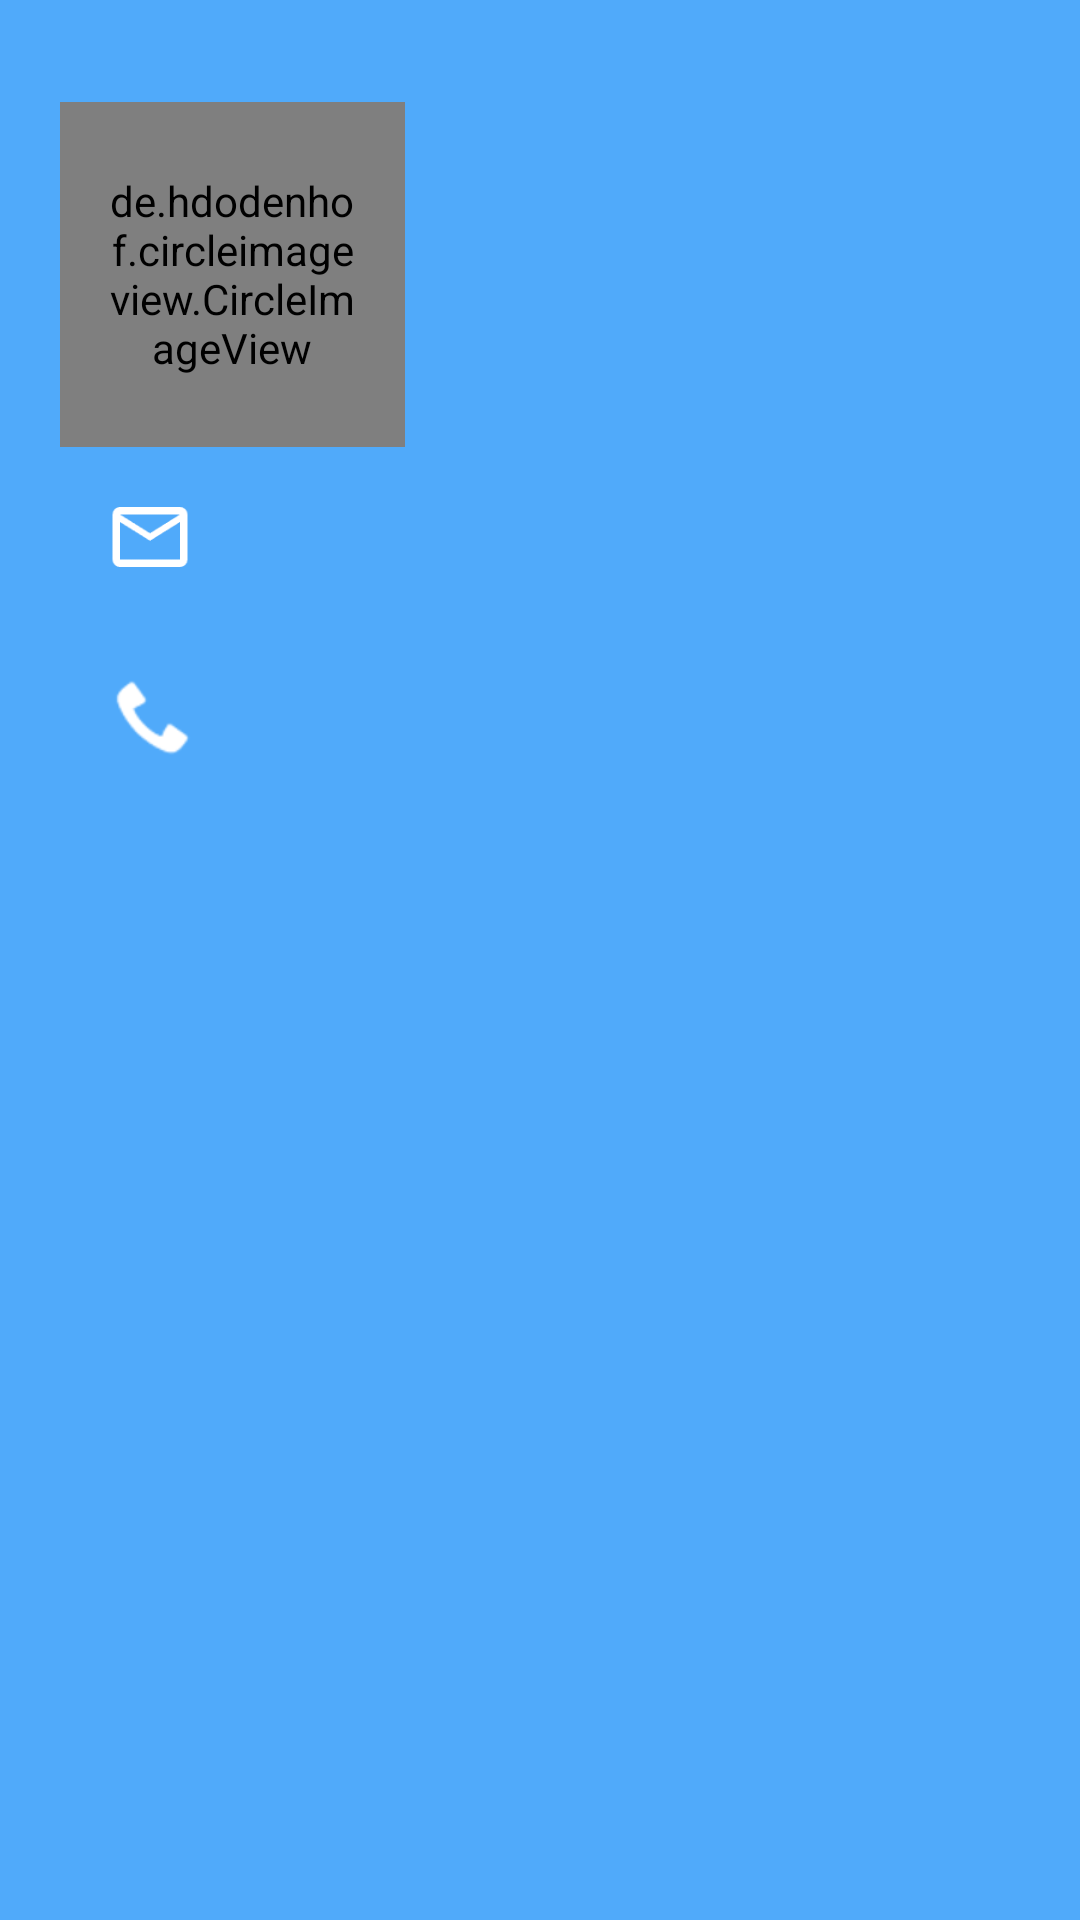

The Android layout XML behind this screen, and the referenced resources:
<!-- AndroidManifest.xml: application theme Theme.EmergencyApplication -->
<!-- res/layout/user_details_bottomsheet.xml -->
<?xml version="1.0" encoding="utf-8"?>
<RelativeLayout xmlns:android="http://schemas.android.com/apk/res/android"
    android:layout_width="match_parent"
    android:layout_height="wrap_content"
    xmlns:app="http://schemas.android.com/apk/res-auto"
    android:paddingStart="20dp"
    android:paddingEnd="20dp"
    android:background="@color/main"
    android:paddingTop="10dp"
    android:paddingBottom="10dp">

    <LinearLayout
        android:orientation="vertical"
        android:layout_width="100dp"
        android:layout_height="4dp"
        android:background="@drawable/round_corner_card_bg"
        app:dividerColor="@color/white"
        android:layout_centerHorizontal="true"
        android:layout_alignParentTop="true"
        android:layout_marginBottom="20dp"
        android:id="@+id/divider"
        />

    <de.hdodenhof.circleimageview.CircleImageView
        android:id="@+id/profileImg"
        android:layout_width="115dp"
        android:layout_height="115dp"
        android:layout_below="@+id/divider"
        android:layout_alignParentStart="true"
        android:padding="15dp"
        android:src="@drawable/avatar" />

    <TextView
        android:id="@+id/name"

        android:layout_width="wrap_content"
        android:layout_height="wrap_content"
        android:layout_above="@+id/mailLayout"
        android:layout_below="@+id/divider"
        android:layout_marginStart="20dp"
        android:layout_marginEnd="20dp"
        android:layout_toEndOf="@id/profileImg"
        android:fontFamily="@font/popins"
        android:gravity="center"
        android:textAlignment="textStart"
        android:textColor="@color/white"
        android:textSize="22sp"
        android:textStyle="bold" />

    <RelativeLayout
        android:id="@+id/mailLayout"
        android:layout_below="@id/profileImg"
        android:layout_centerHorizontal="true"
        android:layout_width="match_parent"
        android:layout_height="wrap_content">

        <ImageView
            android:id="@+id/mailIcon"
            android:layout_width="40dp"
            android:layout_height="40dp"
            android:layout_margin="10dp"
            android:src="@drawable/mail"
            android:layout_centerVertical="true"
            android:padding="5dp"
            android:tint="@color/white" />

        <TextView
            android:id="@+id/email"
            android:layout_width="wrap_content"
            android:layout_height="wrap_content"
            android:layout_toEndOf="@id/mailIcon"
            android:textColor="@color/white"
            android:textSize="18sp"
            android:textStyle="bold"
            android:layout_centerVertical="true"
            android:fontFamily="@font/popins" />
    </RelativeLayout>

    <RelativeLayout
        android:layout_below="@id/mailLayout"
        android:layout_centerHorizontal="true"
        android:layout_width="match_parent"
        android:layout_height="wrap_content">

        <ImageView
            android:id="@+id/phoneIcon"
            android:layout_width="40dp"
            android:rotationX="180"
            android:layout_height="40dp"
            android:layout_margin="10dp"
            android:src="@android:drawable/sym_action_call"
            android:layout_centerVertical="true"
            android:padding="5dp"
            android:tint="@color/white" />

        <TextView
            android:id="@+id/phone"
            android:layout_width="wrap_content"
            android:layout_height="wrap_content"
            android:layout_toEndOf="@id/phoneIcon"
            android:textColor="@color/white"
            android:textSize="18sp"
            android:textStyle="bold"
            android:layout_centerVertical="true"
            android:fontFamily="@font/popins" />
    </RelativeLayout>
</RelativeLayout>
<!-- resources referenced by this layout -->
<resources>
  <color name="main">#50aafa</color>
  <color name="white">#FFFFFFFF</color>
  <!-- drawable mail: png bitmap (drawable, 1403 bytes) -->
  <style name="Theme.EmergencyApplication" parent="Base.Theme.EmergencyApplication" />
  <style name="Base.Theme.EmergencyApplication" parent="Theme.MaterialComponents.Light.NoActionBar">
          
           <item name="colorPrimary">@color/main</item>
          <item name="android:statusBarColor">@color/white</item>
          <item name="android:navigationBarColor">@color/main</item>
      </style>
</resources>
